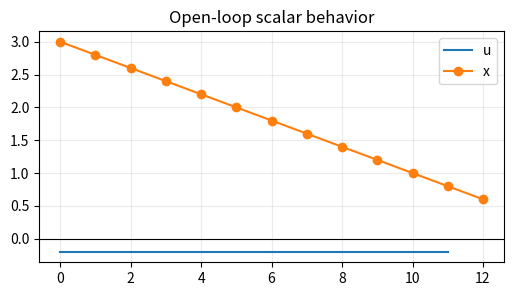
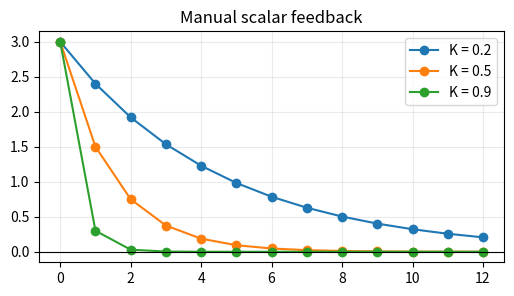
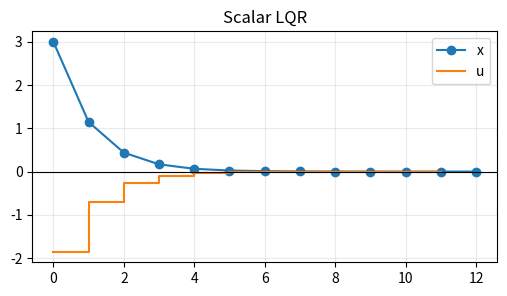
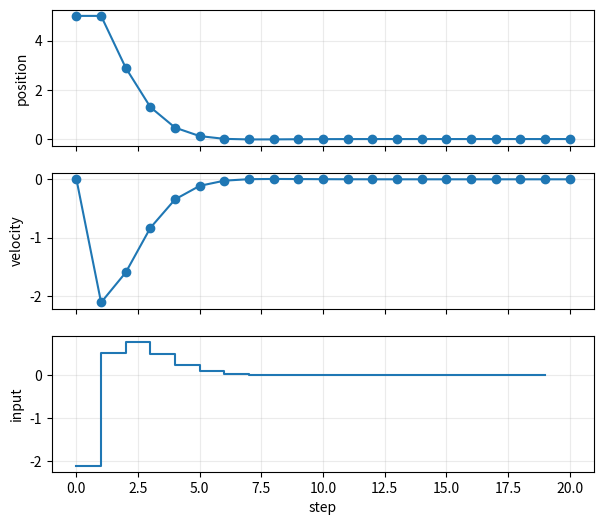
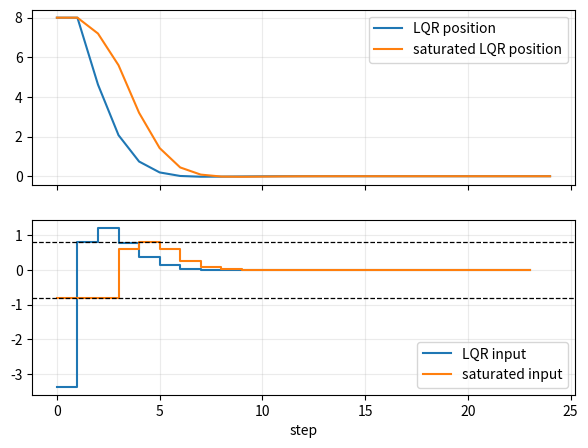
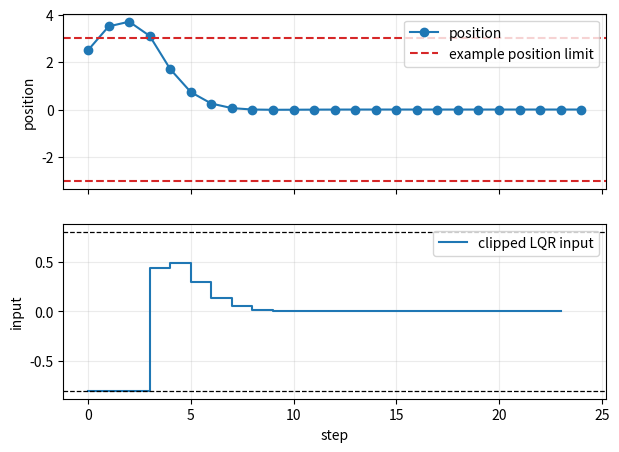

Here is the Python script that generated these plots, in order:
import numpy as np
import matplotlib.pyplot as plt
from scipy.linalg import solve_discrete_are

np.set_printoptions(precision=3, suppress=True)

A = 1.0
B = 1.0
steps = 12
x = np.zeros(steps + 1)
u = np.zeros(steps)
x[0] = 3.0

for k in range(steps):
    u[k] = -0.2
    x[k + 1] = A * x[k] + B * u[k]

plt.figure(figsize=(6, 3))
plt.step(range(steps), u, where="post", label="u")
plt.plot(range(steps + 1), x, "o-", label="x")
plt.axhline(0.0, color="k", linewidth=0.8)
plt.grid(True, alpha=0.25)
plt.legend()
plt.title("Open-loop scalar behavior")
plt.show()

plt.figure(figsize=(6, 3))
for K_manual in [0.2, 0.5, 0.9]:
    x = np.zeros(steps + 1)
    u = np.zeros(steps)
    x[0] = 3.0
    for k in range(steps):
        u[k] = -K_manual * x[k]
        x[k + 1] = A * x[k] + B * u[k]
    plt.plot(range(steps + 1), x, "o-", label=f"K = {K_manual}")
plt.axhline(0.0, color="k", linewidth=0.8)
plt.grid(True, alpha=0.25)
plt.legend()
plt.title("Manual scalar feedback")
plt.show()

A = np.array([[1.0]])
B = np.array([[1.0]])
Q = np.array([[1.0]])
R = np.array([[1.0]])

P = solve_discrete_are(A, B, Q, R)
K = np.linalg.solve(R + B.T @ P @ B, B.T @ P @ A)

print("P from DARE =", P)
print("LQR gain K =", K)
print("closed-loop A - B K =", A - B @ K)

steps = 12
x = np.zeros(steps + 1)
u = np.zeros(steps)
x[0] = 3.0

for k in range(steps):
    u[k] = -(K @ np.array([x[k]]))[0]
    x[k + 1] = (A @ np.array([x[k]]) + B @ np.array([u[k]]))[0]

plt.figure(figsize=(6, 3))
plt.plot(range(steps + 1), x, "o-", label="x")
plt.step(range(steps), u, where="post", label="u")
plt.axhline(0.0, color="k", linewidth=0.8)
plt.grid(True, alpha=0.25)
plt.legend()
plt.title("Scalar LQR")
plt.show()

A = np.array([[1.0, 1.0],
              [0.0, 1.0]])
B = np.array([[0.0],
              [1.0]])
Q = np.eye(2)
R = np.array([[1.0]])

P = solve_discrete_are(A, B, Q, R)
K = np.linalg.solve(R + B.T @ P @ B, B.T @ P @ A)

print("P =\n", P)
print("K =", K)
print("closed-loop eigenvalues =", np.linalg.eigvals(A - B @ K))

steps = 20
X = np.zeros((steps + 1, 2))
U = np.zeros(steps)
X[0] = np.array([5.0, 0.0])

for k in range(steps):
    U[k] = -(K @ X[k])[0]
    X[k + 1] = A @ X[k] + B[:, 0] * U[k]

t = np.arange(steps + 1)
fig, axes = plt.subplots(3, 1, figsize=(7, 6), sharex=True)
axes[0].plot(t, X[:, 0], "o-")
axes[0].set_ylabel("position")
axes[1].plot(t, X[:, 1], "o-")
axes[1].set_ylabel("velocity")
axes[2].step(t[:-1], U, where="post")
axes[2].set_ylabel("input")
axes[2].set_xlabel("step")
for ax in axes:
    ax.grid(True, alpha=0.25)
plt.show()

u_min = -0.8
u_max = 0.8
steps = 24
X_sat = np.zeros((steps + 1, 2))
U_sat = np.zeros(steps)
X_unsat = np.zeros((steps + 1, 2))
U_unsat = np.zeros(steps)
X_sat[0] = np.array([8.0, 0.0])
X_unsat[0] = X_sat[0].copy()

for k in range(steps):
    U_unsat[k] = -(K @ X_unsat[k])[0]
    X_unsat[k + 1] = A @ X_unsat[k] + B[:, 0] * U_unsat[k]

    raw = -(K @ X_sat[k])[0]
    U_sat[k] = np.clip(raw, u_min, u_max)
    X_sat[k + 1] = A @ X_sat[k] + B[:, 0] * U_sat[k]

fig, axes = plt.subplots(2, 1, figsize=(7, 5), sharex=True)
axes[0].plot(range(steps + 1), X_unsat[:, 0], label="LQR position")
axes[0].plot(range(steps + 1), X_sat[:, 0], label="saturated LQR position")
axes[1].step(range(steps), U_unsat, where="post", label="LQR input")
axes[1].step(range(steps), U_sat, where="post", label="saturated input")
axes[1].axhline(u_min, color="k", linestyle="--", linewidth=0.9)
axes[1].axhline(u_max, color="k", linestyle="--", linewidth=0.9)
axes[0].grid(True, alpha=0.25)
axes[1].grid(True, alpha=0.25)
axes[0].legend()
axes[1].legend()
axes[1].set_xlabel("step")
plt.show()

x_limit = 3.0
steps = 24
X_sat = np.zeros((steps + 1, 2))
U_sat = np.zeros(steps)
X_sat[0] = np.array([2.5, 1.0])

for k in range(steps):
    raw = -(K @ X_sat[k])[0]
    U_sat[k] = np.clip(raw, u_min, u_max)
    X_sat[k + 1] = A @ X_sat[k] + B[:, 0] * U_sat[k]

fig, axes = plt.subplots(2, 1, figsize=(7, 5), sharex=True)
axes[0].plot(range(steps + 1), X_sat[:, 0], "o-", label="position")
axes[0].axhline(x_limit, color="tab:red", linestyle="--", label="example position limit")
axes[0].axhline(-x_limit, color="tab:red", linestyle="--")
axes[0].set_ylabel("position")
axes[1].step(range(steps), U_sat, where="post", label="clipped LQR input")
axes[1].axhline(u_min, color="k", linestyle="--", linewidth=0.9)
axes[1].axhline(u_max, color="k", linestyle="--", linewidth=0.9)
axes[1].set_ylabel("input")
axes[1].set_xlabel("step")
for ax in axes:
    ax.grid(True, alpha=0.25)
    ax.legend(loc="best")
plt.show()

print("maximum input magnitude:", np.max(np.abs(U_sat)))
print("maximum position magnitude:", np.max(np.abs(X_sat[:, 0])))
